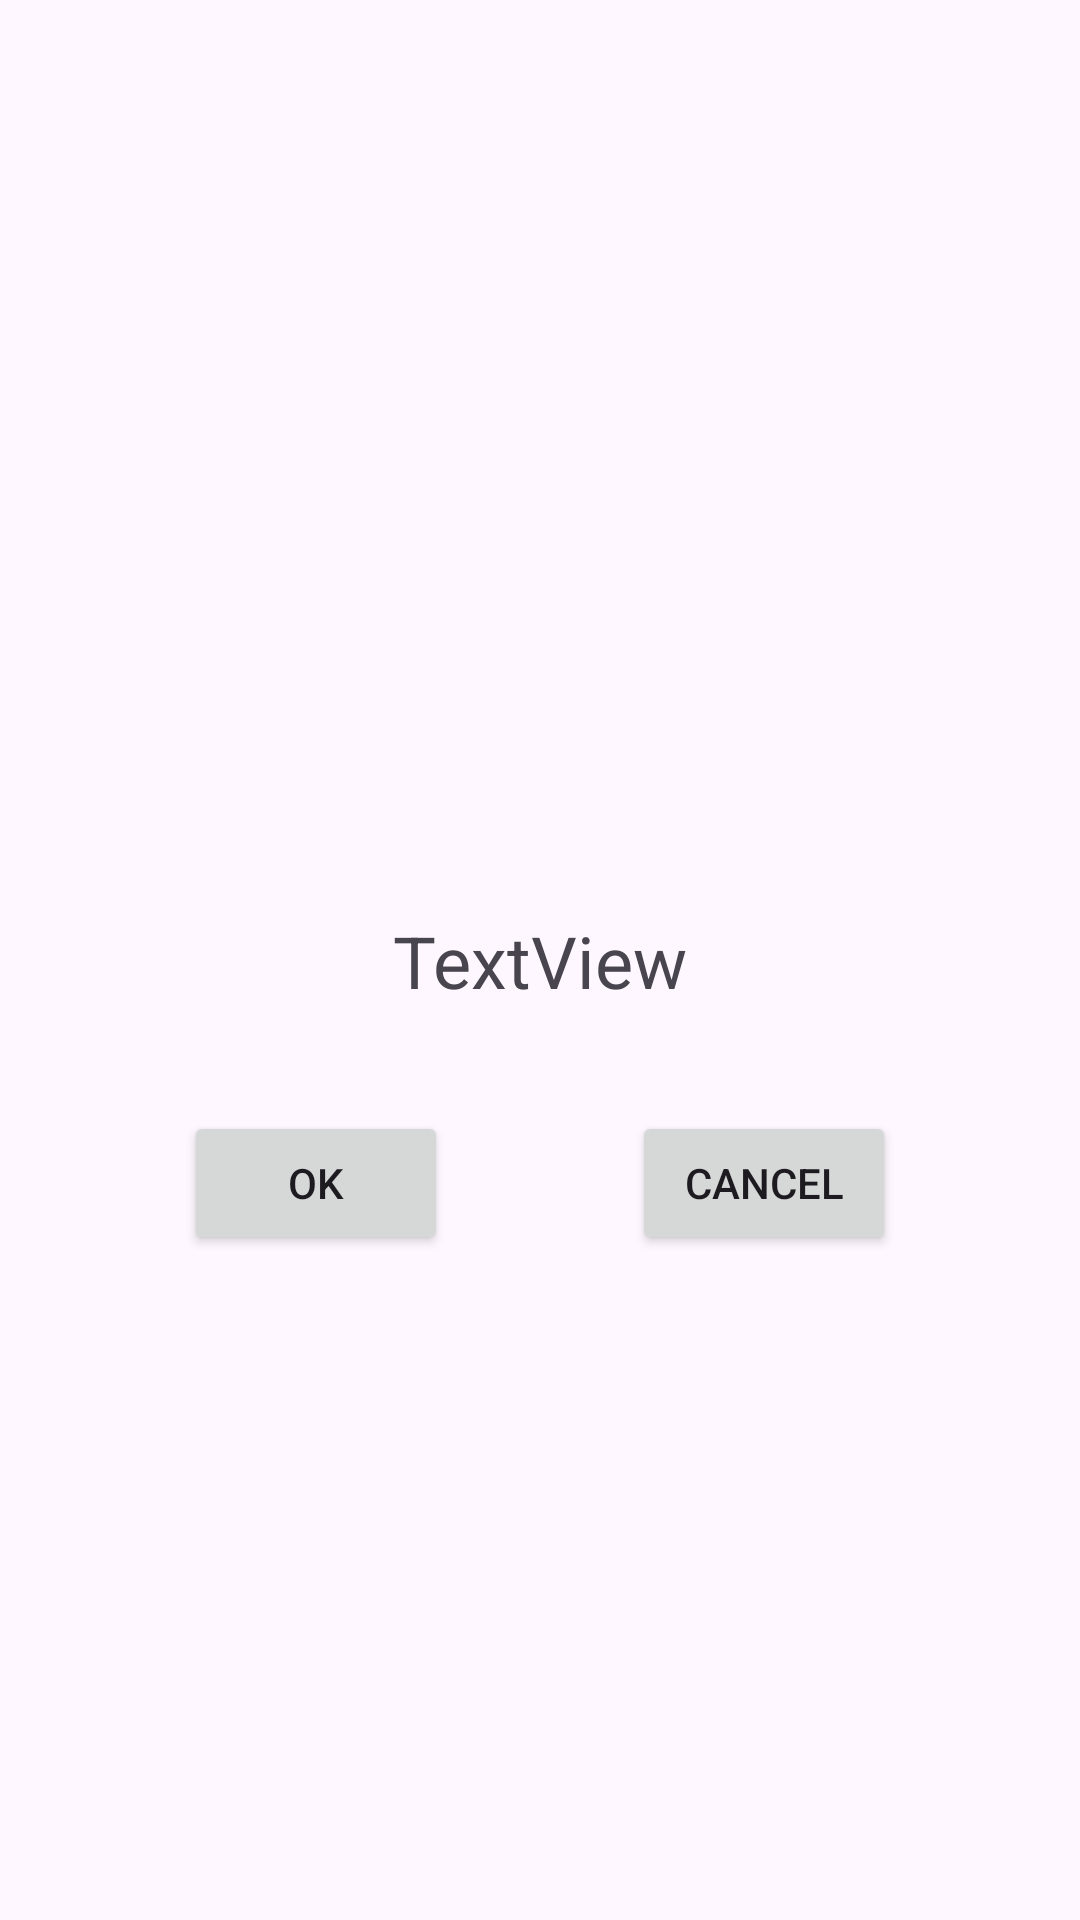

The Android layout XML behind this screen, and the referenced resources:
<!-- AndroidManifest.xml: application theme Theme._2025_09_01_1 -->
<!-- res/layout/activity_main4.xml -->
<?xml version="1.0" encoding="utf-8"?>
<androidx.constraintlayout.widget.ConstraintLayout xmlns:android="http://schemas.android.com/apk/res/android"
    xmlns:app="http://schemas.android.com/apk/res-auto"
    xmlns:tools="http://schemas.android.com/tools"
    android:id="@+id/main"
    android:layout_width="match_parent"
    android:layout_height="match_parent"
    tools:context=".MainActivity4">

    <TextView
        android:id="@+id/textView5"
        android:layout_width="wrap_content"
        android:layout_height="wrap_content"
        android:text="TextView"
        android:textSize="24sp"
        app:layout_constraintBottom_toBottomOf="parent"
        app:layout_constraintEnd_toEndOf="parent"
        app:layout_constraintStart_toStartOf="parent"
        app:layout_constraintTop_toTopOf="parent" />

    <Button
        android:id="@+id/buttonOK"
        android:layout_width="wrap_content"
        android:layout_height="wrap_content"
        android:text="OK"
        android:layout_marginTop="34dp"
        app:layout_constraintStart_toStartOf="parent"
        app:layout_constraintTop_toBottomOf="@id/textView5"
        app:layout_constraintEnd_toStartOf="@id/buttonCancel"/>

    <Button
        android:id="@+id/buttonCancel"
        android:layout_width="wrap_content"
        android:layout_height="wrap_content"
        android:text="Cancel"
        app:layout_constraintTop_toTopOf="@id/buttonOK"
        app:layout_constraintEnd_toEndOf="parent"
        app:layout_constraintStart_toEndOf="@id/buttonOK"/>
</androidx.constraintlayout.widget.ConstraintLayout>
<!-- resources referenced by this layout -->
<resources>
  <style name="Theme._2025_09_01_1" parent="Base.Theme._2025_09_01_1" />
  <style name="Base.Theme._2025_09_01_1" parent="Theme.Material3.DayNight.NoActionBar">
          
          
      </style>
</resources>
